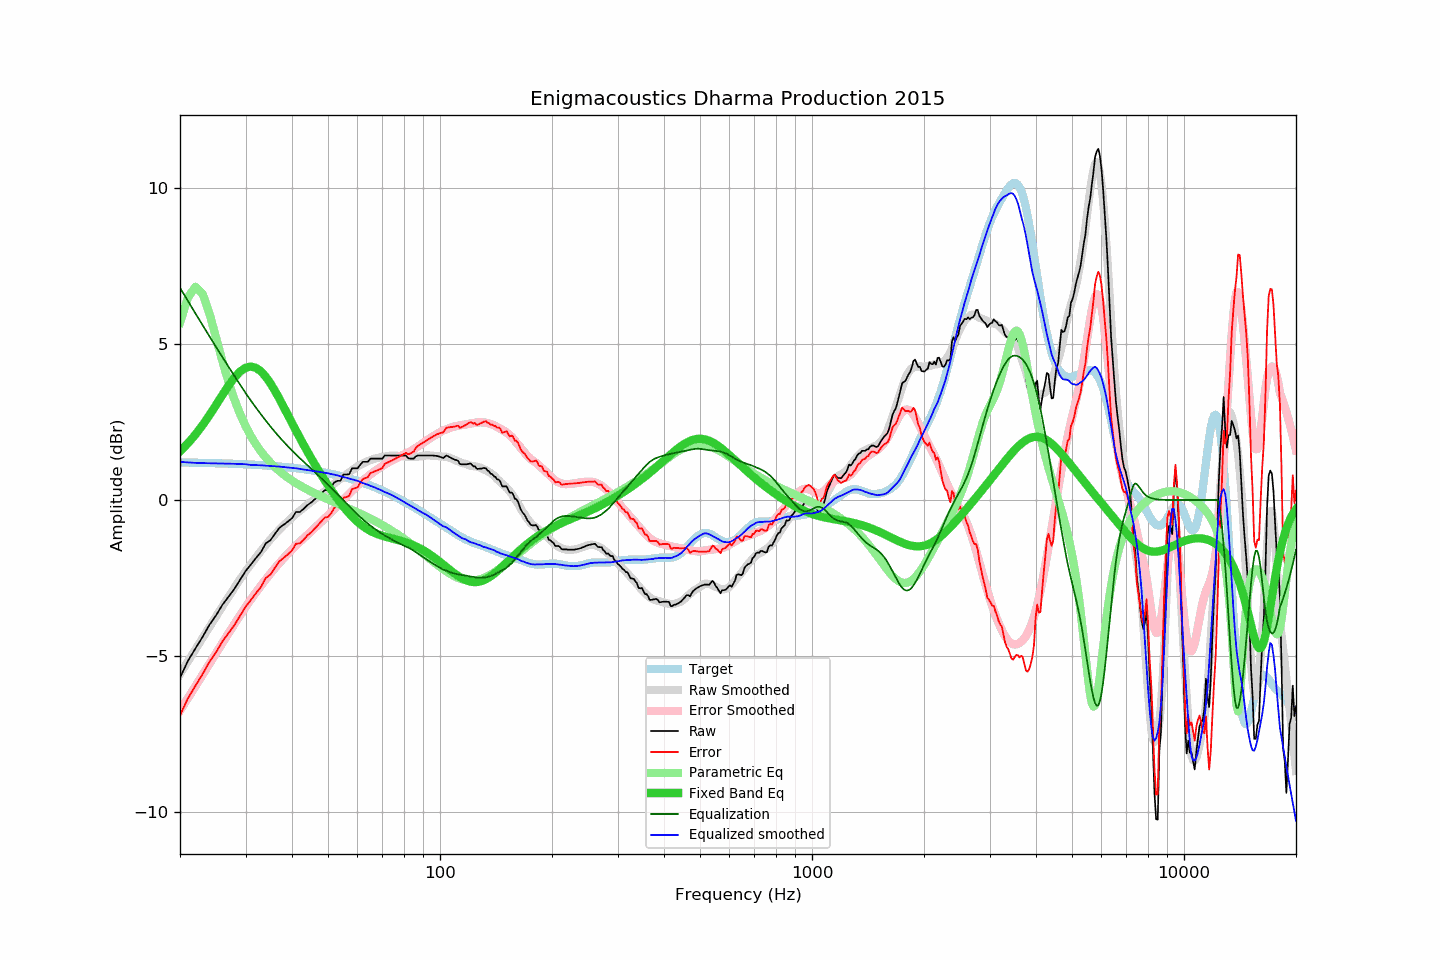

The file beside this chart, header and first rows:
frequency, raw, error, smoothed, error_smoothed, equalization, parametric_eq, equalized_raw, equalized_smoothed, target
20, -5.70, -6.91, -5.58, -6.76, 6.81, 1.56, 1.11, 1.23, 1.21
21, -5.16, -6.36, -5.18, -6.36, 6.39, 1.82, 1.22, 1.21, 1.20
22, -4.76, -5.96, -4.80, -5.97, 5.99, 2.10, 1.22, 1.19, 1.20
23, -4.39, -5.59, -4.43, -5.60, 5.61, 2.40, 1.22, 1.18, 1.19
24, -4.00, -5.19, -4.07, -5.25, 5.25, 2.72, 1.25, 1.18, 1.19
25, -3.70, -4.88, -3.74, -4.91, 4.91, 3.05, 1.21, 1.18, 1.18
26, -3.36, -4.54, -3.41, -4.59, 4.59, 3.37, 1.22, 1.17, 1.17
27, -3.10, -4.27, -3.11, -4.28, 4.28, 3.67, 1.17, 1.17, 1.17
28, -2.85, -4.01, -2.82, -3.98, 3.98, 3.92, 1.13, 1.16, 1.16
29, -2.56, -3.72, -2.55, -3.70, 3.70, 4.12, 1.14, 1.16, 1.15
30, -2.28, -3.43, -2.29, -3.44, 3.44, 4.24, 1.15, 1.15, 1.15
31, -2.07, -3.21, -2.07, -3.19, 3.19, 4.28, 1.12, 1.13, 1.14
32, -1.86, -2.99, -1.84, -2.96, 2.96, 4.24, 1.10, 1.12, 1.13
33, -1.67, -2.79, -1.64, -2.75, 2.75, 4.13, 1.08, 1.11, 1.12
34, -1.39, -2.50, -1.45, -2.55, 2.55, 3.96, 1.16, 1.10, 1.11
35, -1.29, -2.39, -1.27, -2.36, 2.36, 3.74, 1.07, 1.10, 1.10
36, -1.08, -2.17, -1.10, -2.18, 2.18, 3.50, 1.10, 1.08, 1.09
37, -0.89, -1.97, -0.95, -2.02, 2.02, 3.25, 1.13, 1.07, 1.07
38, -0.79, -1.86, -0.81, -1.87, 1.87, 2.99, 1.07, 1.06, 1.06
39, -0.69, -1.74, -0.68, -1.72, 1.72, 2.73, 1.03, 1.04, 1.05
40, -0.58, -1.62, -0.56, -1.59, 1.59, 2.47, 1.01, 1.03, 1.04
41, -0.38, -1.40, -0.44, -1.46, 1.46, 2.23, 1.08, 1.02, 1.02
42, -0.38, -1.39, -0.34, -1.34, 1.34, 1.99, 0.96, 1.00, 1.01
43, -0.28, -1.27, -0.25, -1.23, 1.23, 1.77, 0.94, 0.98, 0.99
44, -0.16, -1.14, -0.15, -1.12, 1.12, 1.55, 0.95, 0.97, 0.97
45, -0.08, -1.04, -0.06, -1.01, 1.01, 1.35, 0.93, 0.95, 0.96
46, 0.02, -0.92, 0.02, -0.90, 0.90, 1.16, 0.92, 0.93, 0.94
47, 0.12, -0.80, 0.11, -0.80, 0.80, 0.97, 0.92, 0.91, 0.92
48, 0.22, -0.68, 0.20, -0.70, 0.70, 0.80, 0.91, 0.89, 0.90
49, 0.32, -0.56, 0.28, -0.59, 0.59, 0.63, 0.91, 0.87, 0.88
50, 0.32, -0.54, 0.37, -0.49, 0.49, 0.47, 0.81, 0.86, 0.86
51, 0.42, -0.42, 0.45, -0.39, 0.39, 0.32, 0.80, 0.83, 0.84
52, 0.57, -0.25, 0.53, -0.29, 0.29, 0.18, 0.85, 0.81, 0.82
53, 0.62, -0.18, 0.60, -0.19, 0.19, 0.04, 0.80, 0.79, 0.79
54, 0.62, -0.15, 0.68, -0.09, 0.09, -0.09, 0.70, 0.77, 0.77
55, 0.82, 0.07, 0.75, 0.01, -0.01, -0.21, 0.81, 0.74, 0.75
56, 0.82, 0.10, 0.82, 0.11, -0.11, -0.32, 0.71, 0.71, 0.72
57, 0.83, 0.13, 0.89, 0.20, -0.20, -0.43, 0.62, 0.69, 0.69
58, 1.02, 0.35, 0.96, 0.29, -0.29, -0.53, 0.72, 0.66, 0.67
59, 1.02, 0.38, 1.02, 0.38, -0.38, -0.62, 0.64, 0.64, 0.64
60, 1.02, 0.40, 1.08, 0.46, -0.46, -0.70, 0.55, 0.62, 0.61
61, 1.13, 0.54, 1.13, 0.54, -0.54, -0.77, 0.58, 0.58, 0.58
62, 1.23, 0.67, 1.17, 0.62, -0.62, -0.84, 0.61, 0.55, 0.56
63, 1.23, 0.70, 1.21, 0.69, -0.69, -0.89, 0.54, 0.52, 0.53
64, 1.23, 0.73, 1.25, 0.76, -0.76, -0.95, 0.47, 0.49, 0.50
65, 1.33, 0.86, 1.28, 0.82, -0.82, -0.99, 0.51, 0.45, 0.46
66, 1.33, 0.89, 1.31, 0.88, -0.88, -1.03, 0.45, 0.43, 0.43
67, 1.33, 0.93, 1.33, 0.94, -0.94, -1.07, 0.39, 0.40, 0.40
68, 1.33, 0.96, 1.35, 0.99, -0.99, -1.10, 0.34, 0.36, 0.37
69, 1.33, 0.99, 1.37, 1.04, -1.04, -1.12, 0.29, 0.33, 0.34
70, 1.33, 1.02, 1.39, 1.09, -1.09, -1.15, 0.24, 0.30, 0.30
71, 1.43, 1.16, 1.39, 1.14, -1.14, -1.17, 0.29, 0.26, 0.27
72, 1.43, 1.19, 1.41, 1.18, -1.18, -1.19, 0.25, 0.23, 0.23
73, 1.43, 1.23, 1.42, 1.22, -1.22, -1.21, 0.21, 0.20, 0.20
74, 1.43, 1.26, 1.43, 1.26, -1.26, -1.23, 0.17, 0.17, 0.17
75, 1.43, 1.30, 1.43, 1.30, -1.30, -1.24, 0.13, 0.13, 0.13
76, 1.43, 1.33, 1.42, 1.33, -1.33, -1.26, 0.10, 0.09, 0.09
77, 1.43, 1.37, 1.42, 1.36, -1.36, -1.28, 0.06, 0.06, 0.06
78, 1.43, 1.40, 1.41, 1.40, -1.40, -1.30, 0.03, 0.02, 0.02
79, 1.43, 1.44, 1.41, 1.43, -1.43, -1.32, 0.00, -0.02, -0.01
... 553 more rows
